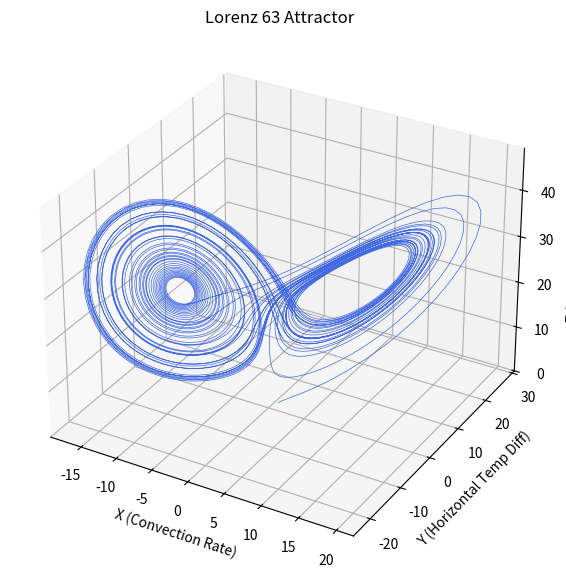

Write the Python code that produced this figure.
import numpy as np
import matplotlib.pyplot as plt
from scipy.integrate import solve_ivp

def lorenz_63(t, state, sigma, rho, beta):
    x, y, z = state
    dxdt = sigma * (y - x)
    dydt = x * (rho - z) - y
    dzdt = x * y - beta * z
    return [dxdt, dydt, dzdt]

# Classic Chaotic Parameters
sigma = 10.0
rho = 28.0
beta = 8.0 / 3.0

# Initial conditions (x, y, z) and time span
initial_state = [1.0, 1.0, 1.0]
t_span = (0, 50)
t_eval = np.linspace(0, 50, 5000)

# Solve the system
sol = solve_ivp(lorenz_63, t_span, initial_state,
                args=(sigma, rho, beta), t_eval=t_eval)

# Plotting
fig = plt.figure(figsize=(10, 7))
ax = fig.add_subplot(111, projection='3d')
ax.plot(sol.y[0], sol.y[1], sol.y[2], lw=0.5, color='royalblue')

ax.set_title("Lorenz 63 Attractor")
ax.set_xlabel("X (Convection Rate)")
ax.set_ylabel("Y (Horizontal Temp Diff)")
ax.set_zlabel("Z (Vertical Temp Diff)")

plt.show()
